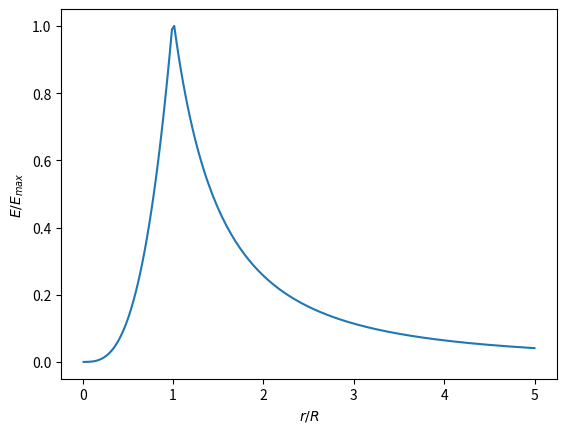

This figure's Python source:
from matplotlib import pyplot as plt
import numpy as np
from scipy.integrate import quad

a = 1.0
Q = 1.0
R = 0.1
epsilon_0 = 8.85E-12


def charge_density_distribution(r):
    bounds = [0, R]
    if bounds[0] <= r <= bounds[1]:
        return a * r**2
    else:
        return 0


def electric_field(r):
    consts = (4 * np.pi) / epsilon_0
    A = 4 * np.pi * r ** 2
    f = lambda r: consts * charge_density_distribution(r) * r**2
    return quad(f, 0, r)[0] / A


def potential(r):
    c = 1 / (4 * np.pi * epsilon_0)
    g = lambda r: charge_density_distribution(r) * (1 / r)
    return quad(g, 0, r)[0] * c


r = np.linspace(0.001, 0.5, 200)
E = np.zeros(len(r))
phi = np.zeros(len(r))
for i in range(len(E)):
    E[i] = electric_field(r[i])
    # phi[i] = potential(r[i])
E_max = np.max(E)
# phi_max = np.max(phi)
plt.plot(r / R, E / E_max)
# plt.plot(r, phi / phi_max)
plt.xlabel(r"$r / R$")
plt.ylabel(r"$E / E_{max}$")
